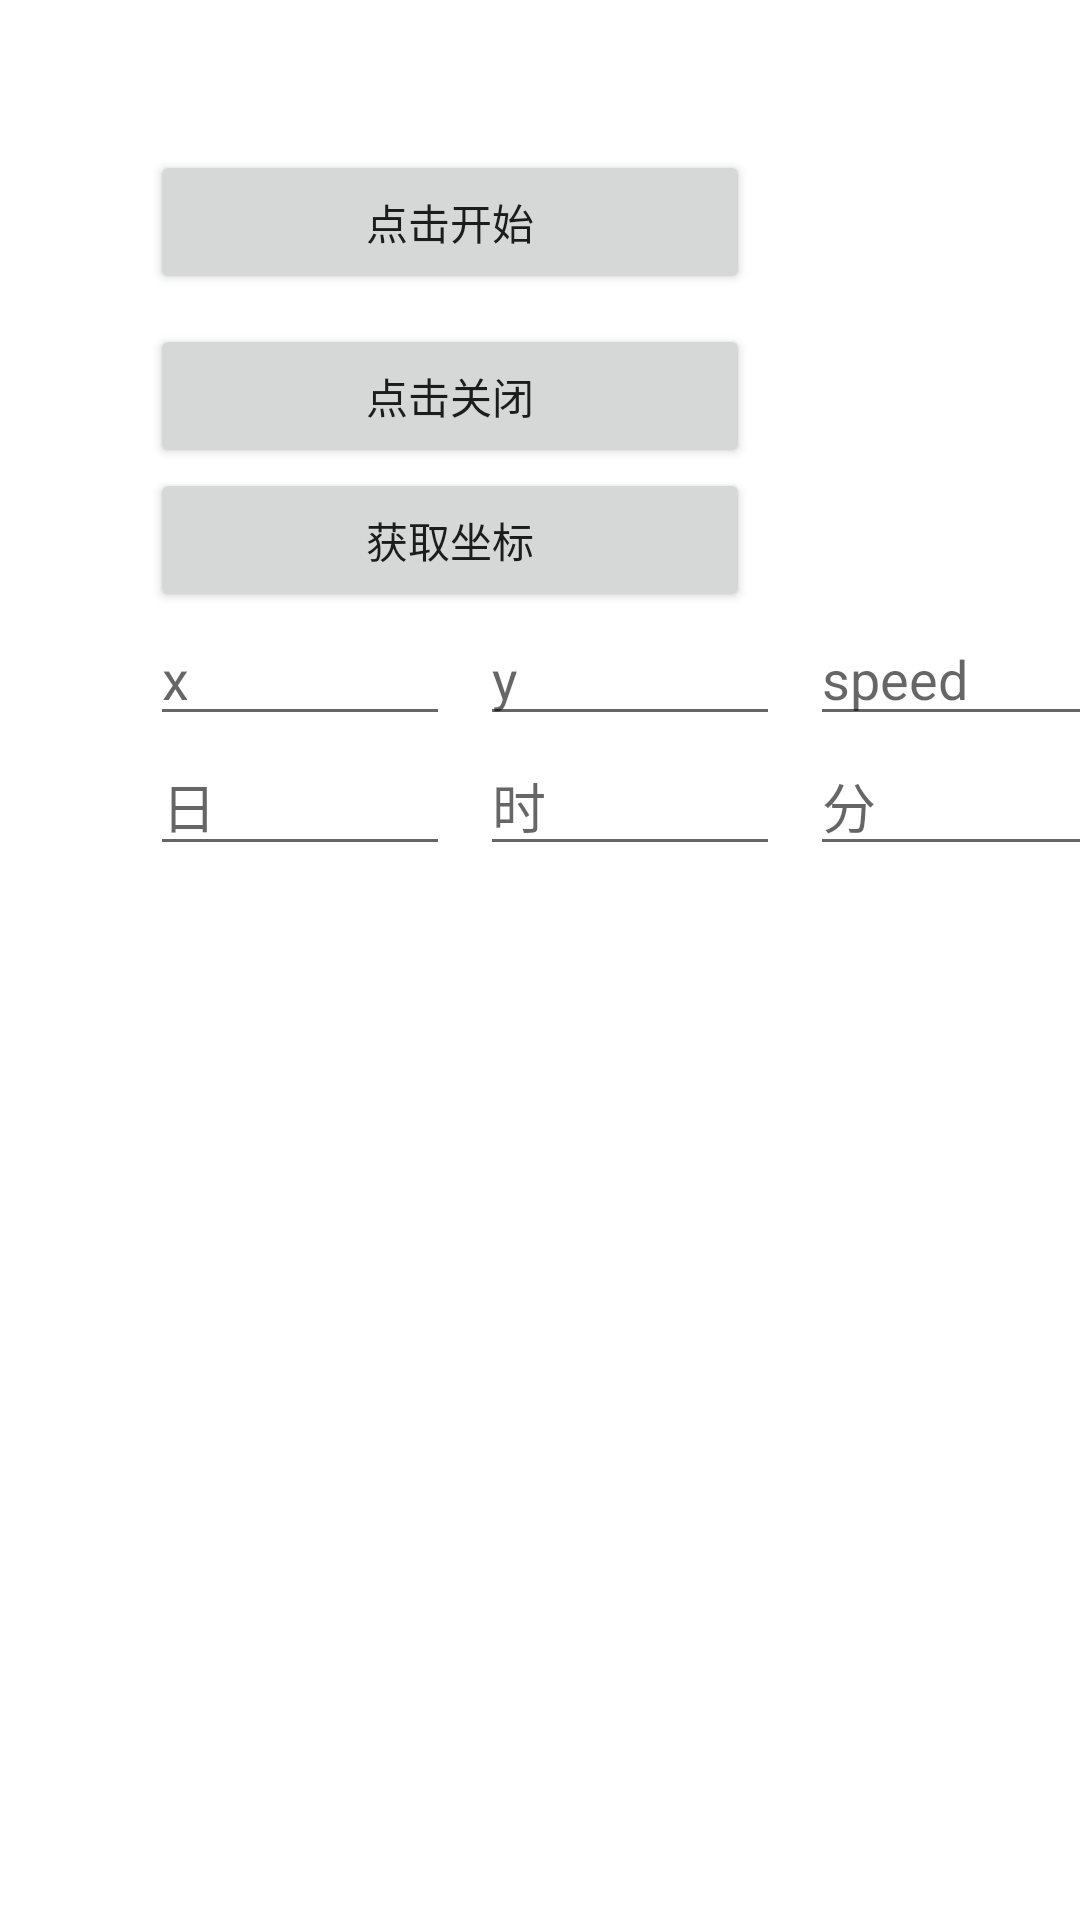

Write the Android layout XML for this screen, with the resource values it uses.
<!-- AndroidManifest.xml: application theme AppTheme -->
<!-- res/layout/floating_button_layout.xml -->
<?xml version="1.0" encoding="utf-8"?>
<androidx.constraintlayout.widget.ConstraintLayout xmlns:android="http://schemas.android.com/apk/res/android"
    xmlns:app="http://schemas.android.com/apk/res-auto"
    android:id="@+id/root_view"
    android:layout_width="match_parent"
    android:layout_height="match_parent">

    <LinearLayout
        android:id="@+id/ll_input"
        android:layout_width="wrap_content"
        android:layout_height="wrap_content"
        android:orientation="horizontal"
        app:layout_constraintStart_toStartOf="@+id/button"
        app:layout_constraintTop_toBottomOf="@+id/get_local_button">

        <EditText
            android:id="@+id/e_x"
            android:layout_width="100dp"
            android:layout_height="wrap_content"
            android:hint="x"
            android:textSize="18sp" />

        <EditText
            android:id="@+id/e_y"
            android:layout_width="100dp"
            android:layout_height="wrap_content"
            android:layout_marginStart="10dp"
            android:hint="y"
            android:textSize="18sp" />

        <EditText
            android:id="@+id/speed"
            android:layout_width="100dp"
            android:layout_height="wrap_content"
            android:layout_marginStart="10dp"
            android:hint="speed"
            android:textSize="18sp" />
    </LinearLayout>
    <LinearLayout
        android:id="@+id/ll_time_input"
        android:layout_width="wrap_content"
        android:layout_height="wrap_content"
        android:orientation="horizontal"
        app:layout_constraintStart_toStartOf="@+id/button"
        app:layout_constraintTop_toBottomOf="@+id/ll_input">

        <EditText
            android:id="@+id/day_of_month"
            android:layout_width="100dp"
            android:layout_height="wrap_content"
            android:hint="日"
            android:textSize="18sp" />

        <EditText
            android:id="@+id/hour"
            android:layout_width="100dp"
            android:layout_height="wrap_content"
            android:layout_marginStart="10dp"
            android:hint="时"
            android:textSize="18sp" />

        <EditText
            android:id="@+id/min"
            android:layout_width="100dp"
            android:layout_height="wrap_content"
            android:layout_marginStart="10dp"
            android:hint="分"
            android:textSize="18sp" />
    </LinearLayout>

    <Button
        android:id="@+id/button"
        android:layout_width="200dp"
        android:layout_height="wrap_content"
        android:layout_margin="50dp"
        android:text="点击开始"
        app:layout_constraintStart_toStartOf="parent"
        app:layout_constraintTop_toTopOf="parent" />

    <Button
        android:id="@+id/button_stop"
        android:layout_width="200dp"
        android:layout_height="wrap_content"
        android:layout_marginTop="10dp"
        android:text="点击关闭"
        app:layout_constraintStart_toStartOf="@+id/button"
        app:layout_constraintTop_toBottomOf="@+id/button" />

    <Button
        android:id="@+id/get_local_button"
        android:layout_width="200dp"
        android:layout_height="wrap_content"
        android:text="获取坐标"
        app:layout_constraintStart_toStartOf="@+id/button"
        app:layout_constraintTop_toBottomOf="@+id/button_stop" />

</androidx.constraintlayout.widget.ConstraintLayout>
<!-- resources referenced by this layout -->
<resources>
  <style name="AppTheme" parent="Theme.MaterialComponents.DayNight.NoActionBar">
          
          <item name="colorPrimary">@color/purple_500</item>
          <item name="colorPrimaryDark">@color/primary_dark</item>
          <item name="colorAccent">@color/accent</item>
          <item name="actionMenuTextColor">#ffffff</item>
  
          
      </style>
  <color name="primary_dark">#FF6200EE</color>
  <color name="accent">#FF3700B3</color>
  <!-- not gathered from this repository: default colours our renderer supplied (Android Studio template values) -->
  <color name="purple_500">#FF6200EE</color>
</resources>
